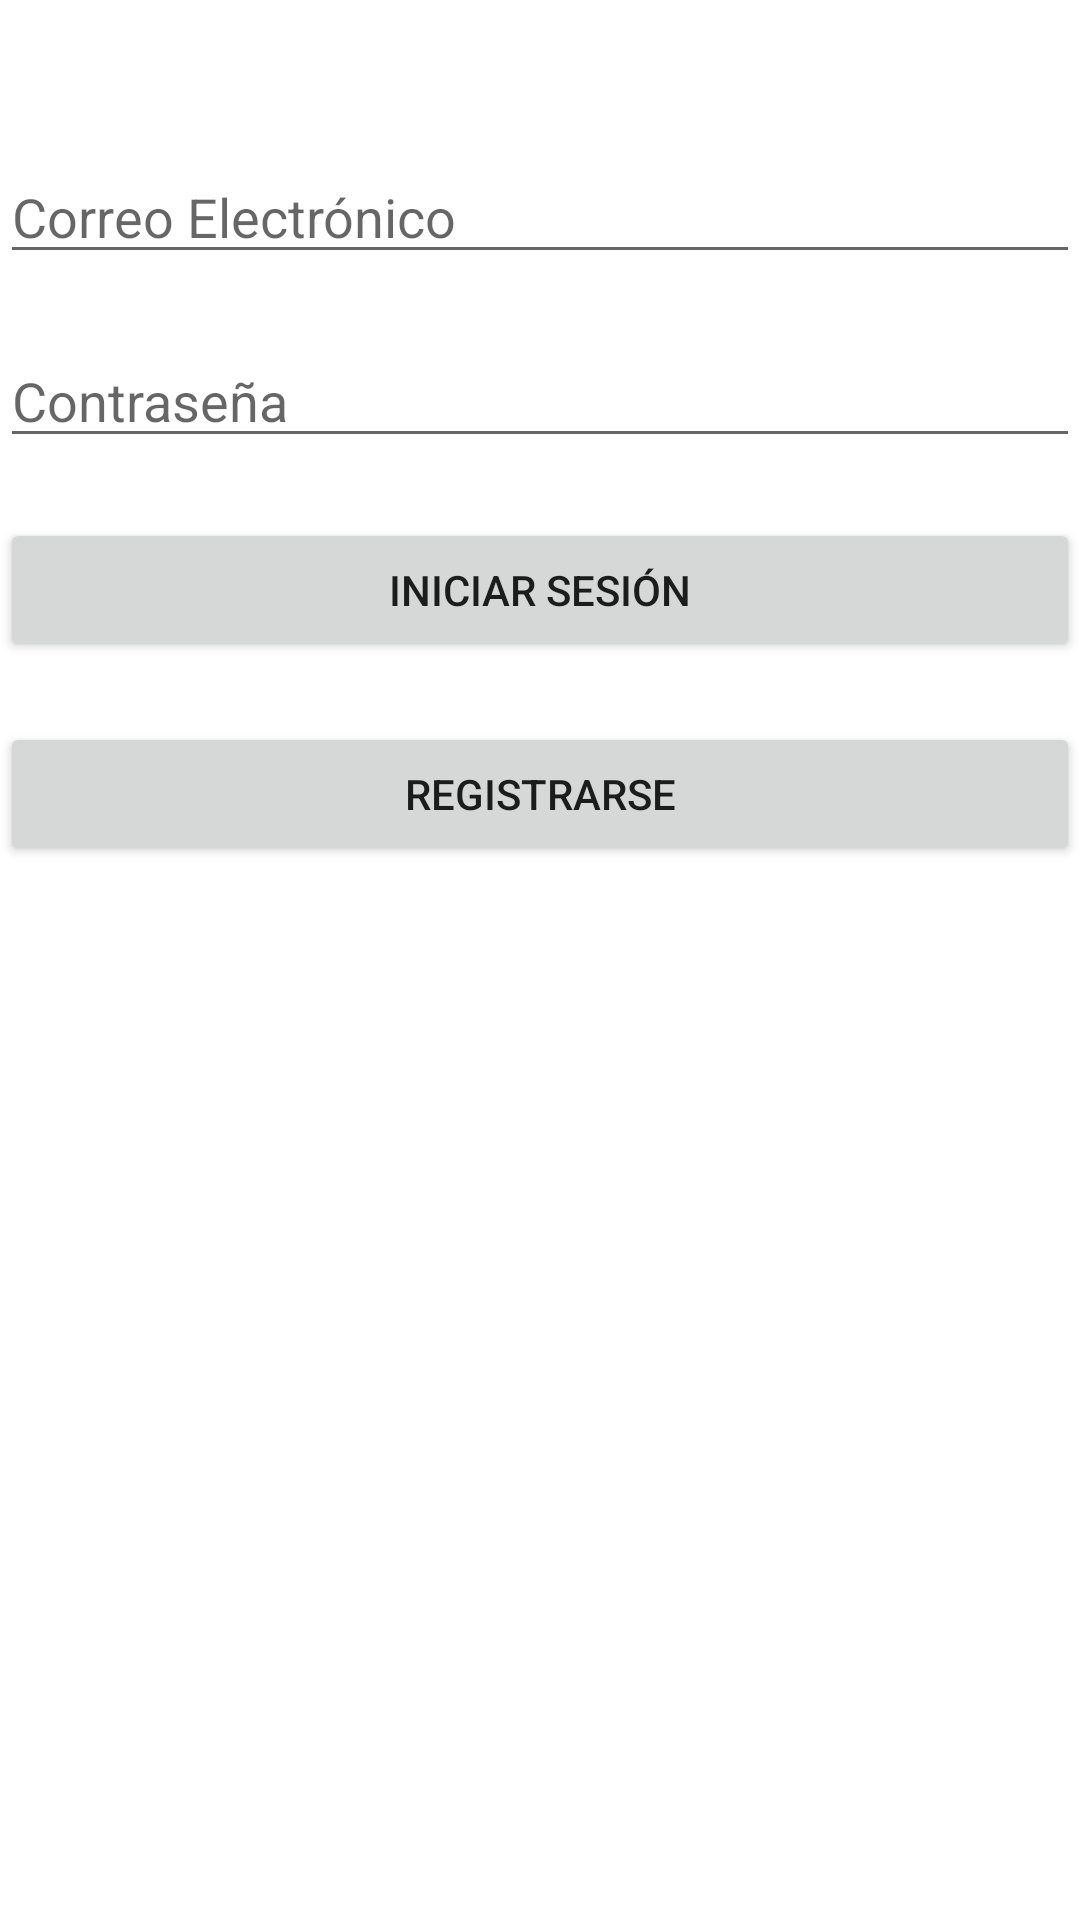

Android layout source for this screen:
<!-- AndroidManifest.xml: activity theme Theme.Laboratorio01 -->
<!-- res/layout/activity_login.xml -->
<?xml version="1.0" encoding="utf-8"?>
<RelativeLayout xmlns:android="http://schemas.android.com/apk/res/android"
    xmlns:app="http://schemas.android.com/apk/res-auto"
    xmlns:tools="http://schemas.android.com/tools"
    android:layout_width="match_parent"
    android:layout_height="match_parent"
    tools:context=".LoginActivity">

    <EditText
        android:id="@+id/editTextEmail"
        android:layout_width="match_parent"
        android:layout_height="wrap_content"
        android:hint="Correo Electrónico"
        android:layout_marginTop="50dp"/>

    <EditText
        android:id="@+id/editTextPassword"
        android:layout_width="match_parent"
        android:layout_height="wrap_content"
        android:hint="Contraseña"
        android:inputType="textPassword"
        android:layout_below="@id/editTextEmail"
        android:layout_marginTop="20dp"/>

    <Button
        android:id="@+id/buttonLogin"
        android:layout_width="match_parent"
        android:layout_height="wrap_content"
        android:text="Iniciar Sesión"
        android:layout_below="@id/editTextPassword"
        android:layout_marginTop="20dp"/>

    <Button
        android:id="@+id/buttonRegister"
        android:layout_width="match_parent"
        android:layout_height="wrap_content"
        android:text="Registrarse"
        android:layout_below="@id/buttonLogin"
        android:layout_marginTop="20dp"/>

</RelativeLayout>
<!-- resources referenced by this layout -->
<resources>
  <style name="Theme.Laboratorio01" parent="Theme.MaterialComponents.DayNight.DarkActionBar">
          
          <item name="colorPrimary">@color/purple_500</item>
          <item name="colorPrimaryVariant">@color/purple_700</item>
          <item name="colorOnPrimary">@color/white</item>
          
          <item name="colorSecondary">@color/teal_200</item>
          <item name="colorSecondaryVariant">@color/teal_700</item>
          <item name="colorOnSecondary">@color/black</item>
          
          <item name="android:statusBarColor">?attr/colorPrimaryVariant</item>
          
      </style>
  <!-- not gathered from this repository: default colours our renderer supplied (Android Studio template values) -->
  <color name="purple_500">#FF6200EE</color>
  <color name="purple_700">#FF3700B3</color>
  <color name="teal_200">#FF03DAC5</color>
  <color name="teal_700">#FF018786</color>
  <color name="black">#FF000000</color>
  <color name="white">#FFFFFFFF</color>
</resources>
